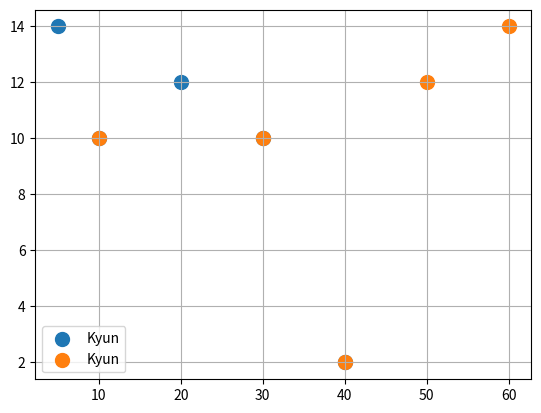

Python code for this plot:
import matplotlib.pyplot as plt
a = [10, 20, 30, 40, 5]
b = [10, 50, 30, 40, 60]
c = [10, 12, 10, 2, 14]

plt.scatter(a, c, cmap="#00FFF", s=100, label="Kyun")
plt.scatter(b, c, cmap="#00FFE", s=100, label="Kyun")

plt.grid(True)
plt.legend()
plt.show()
